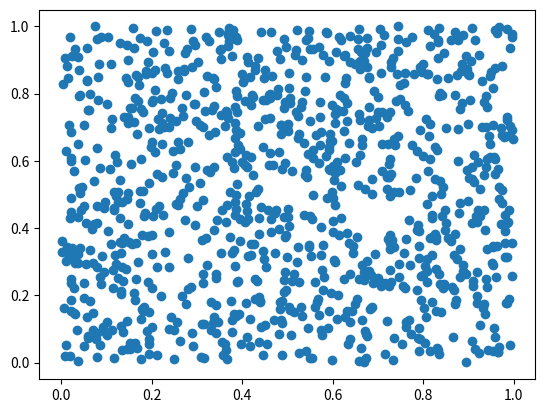

Recreate this plot in Python.
import numpy as np
import matplotlib.pyplot as plt
x = np.random.random(1000)
y = np.random.random(1000)
plt.scatter(x, y, s=5, c='b', marker='o', alpha=0.5)
plt.scatter(x, y)